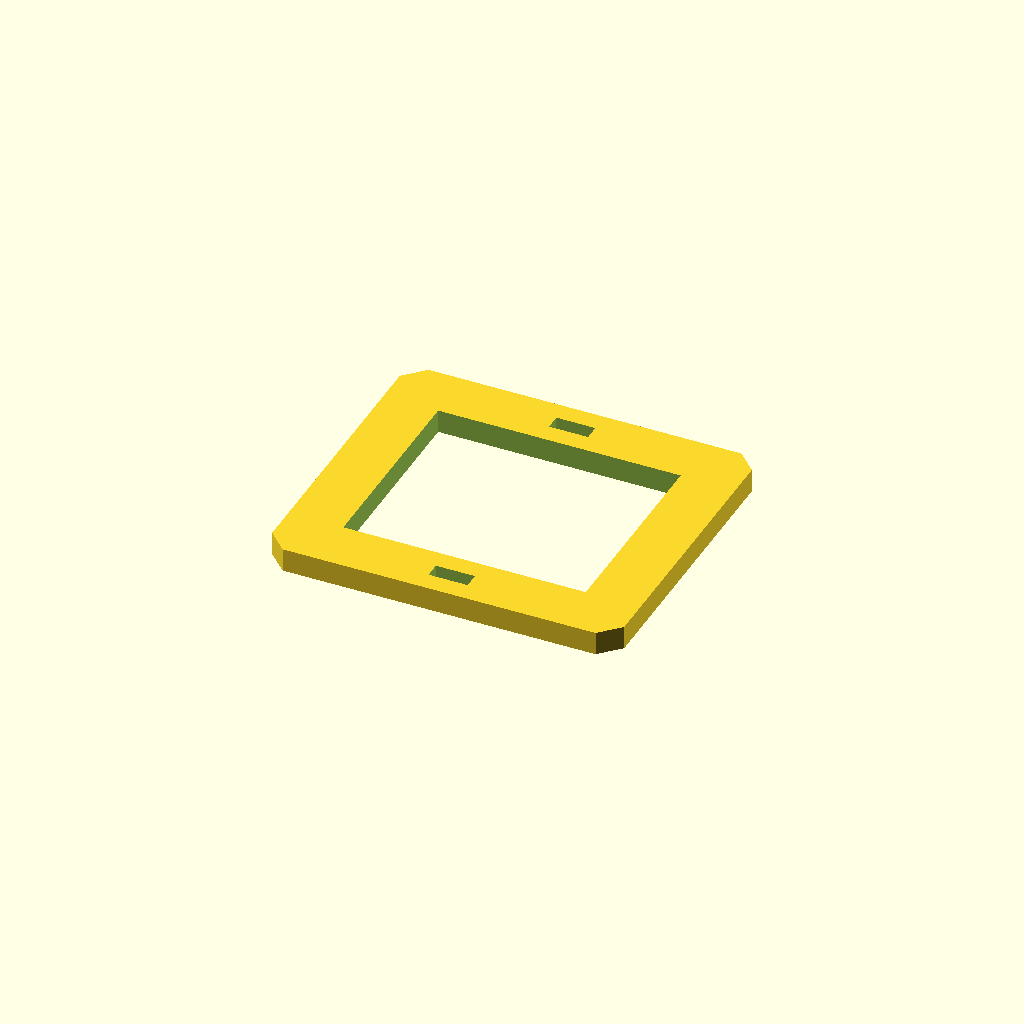
Cell 1: the model at its default parameters.
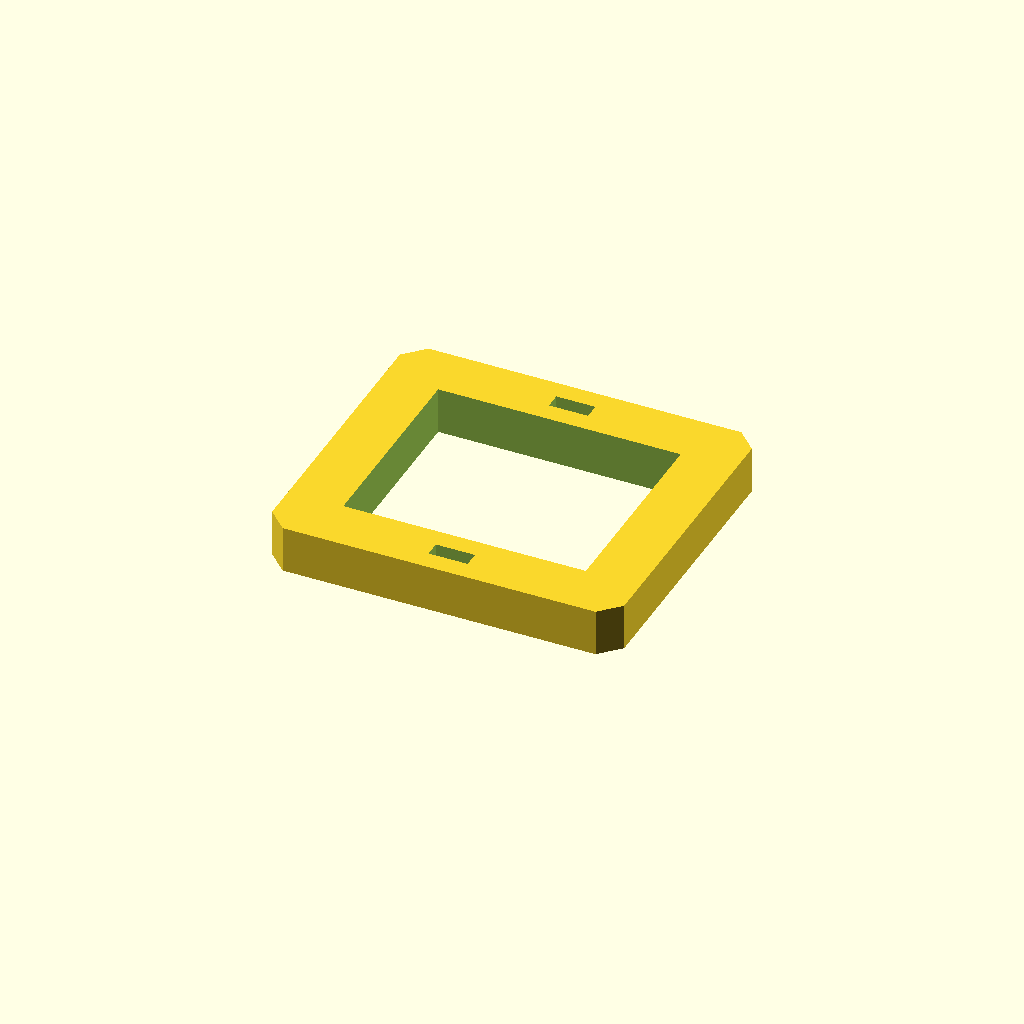
Cell 2: the same model with plate_t = 12.
One fixed orthographic camera (rotation 55°, 0°, 25°; colour scheme Cornfield) for every cell.
OpenSCAD source file optional_data/data/sketch3/frameplates/part_0029.scad:
$fn = 32;

// ----------------------------------------------------------------------
// Frame plate: 90 x 80 frame, 14 mm rails
// ----------------------------------------------------------------------

// --- parameters (mm) ---
plate_l = 90;             // plate length, X
plate_w = 80;             // plate width, Y
plate_t = 6;              // plate thickness, Z (extrusion height)
corner_c = 5;             // corner chamfer
frame_bar = 14;           // frame rail width
slot_l = 10;              // adjustment slot length
slot_w = 4;               // adjustment slot width

win_l = plate_l - 2 * frame_bar;  // window length
win_w = plate_w - 2 * frame_bar;  // window width

profile = [[5, 0], [85, 0], [90, 5], [90, 75], [85, 80], [5, 80], [0, 75], [0, 5]];  // primary outline, 8 points, counter clockwise
void_1 = [[14, 14], [76, 14], [76, 66], [14, 66]];  // the window, 4 points
void_2 = [[40, 5], [50, 5], [50, 9], [40, 9]];  // adjustment slot, 4 points
void_3 = [[40, 71], [50, 71], [50, 75], [40, 75]];  // adjustment slot, 4 points

// --- the one profile operation ---
difference() {
  linear_extrude(height = plate_t) polygon(points = profile);
  translate([0, 0, -1])
    linear_extrude(height = plate_t + 2) polygon(points = void_1);
  translate([0, 0, -1])
    linear_extrude(height = plate_t + 2) polygon(points = void_2);
  translate([0, 0, -1])
    linear_extrude(height = plate_t + 2) polygon(points = void_3);
}
Customizer parameters (derived from the source; name, type, default, range or options):
plate_l: number, default 90
plate_w: number, default 80
plate_t: number, default 6
corner_c: number, default 5
frame_bar: number, default 14
slot_l: number, default 10
slot_w: number, default 4
